Image classification data set "data" (memoverflow/msopenhack on GitHub). Class labels (12): axes, boots, carabiners, crampons, gloves, hardshell jackets, harnesses, helmets, insulated jackets, pulleys, rope, tents.

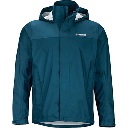
Label: hardshell jackets

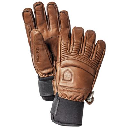
Label: gloves

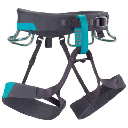
Label: harnesses

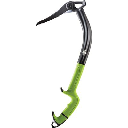
Label: axes

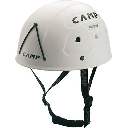
Label: helmets

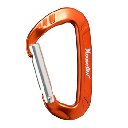
Label: carabiners
